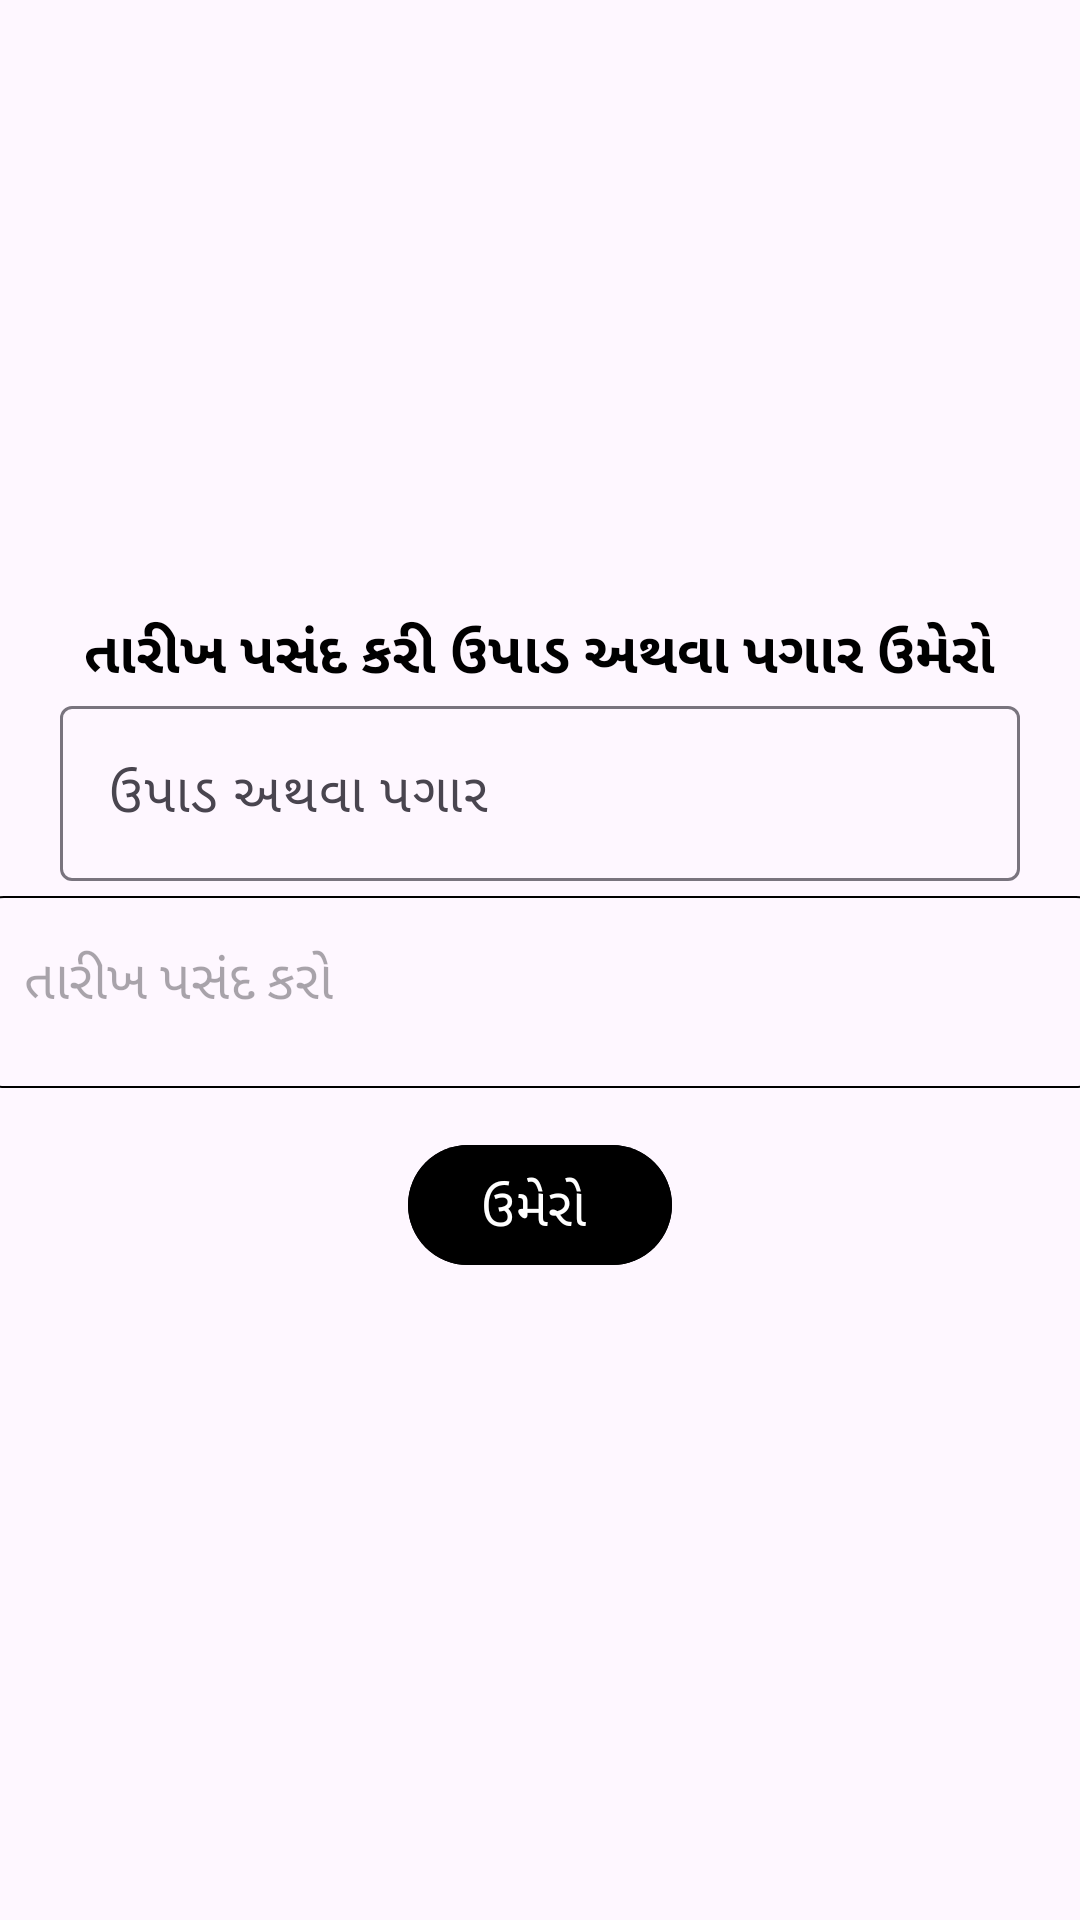

The Android layout XML behind this screen, and the referenced resources:
<!-- AndroidManifest.xml: application theme Theme.DwarkadhishTea -->
<!-- res/layout/emp_salary_dialog.xml -->
<?xml version="1.0" encoding="utf-8"?>
<LinearLayout xmlns:android="http://schemas.android.com/apk/res/android"
    xmlns:app="http://schemas.android.com/apk/res-auto"
    android:layout_width="match_parent"
    android:layout_height="match_parent"
    android:orientation="vertical"
    android:gravity="center">

    <androidx.appcompat.widget.AppCompatTextView
        android:id="@+id/tvTitle"
        style="@style/TextTitle"
        android:layout_width="wrap_content"
        android:layout_height="wrap_content"
        android:text="તારીખ પસંદ કરી ઉપાડ અથવા પગાર ઉમેરો"
        app:layout_constraintEnd_toEndOf="parent"
        app:layout_constraintStart_toStartOf="parent"
        app:layout_constraintTop_toTopOf="parent" />

    <com.google.android.material.textfield.TextInputLayout
        android:id="@+id/ilPrice"
        android:layout_width="match_parent"
        android:layout_height="wrap_content"
        android:hint="ઉપાડ અથવા પગાર"
        app:layout_constraintEnd_toEndOf="@+id/llQty"
        app:layout_constraintStart_toStartOf="@+id/llQty"
        app:layout_constraintTop_toBottomOf="@+id/llQty">

        <com.google.android.material.textfield.TextInputEditText
            android:id="@+id/etSalary"
            style="@style/EditTextStyle"
            android:inputType="number"
            android:layout_width="match_parent"
            android:layout_height="wrap_content"
            android:layout_marginHorizontal="20dp" />
    </com.google.android.material.textfield.TextInputLayout>


    <androidx.appcompat.widget.AppCompatTextView
        android:id="@+id/etDate"
        style="@style/EditTextStyle"
        android:layout_width="374dp"
        android:layout_height="64dp"
        android:layout_marginHorizontal="20dp"
        android:layout_marginVertical="5dp"
        android:background="@drawable/rounded_border"
        android:hint="તારીખ પસંદ કરો"
        android:padding="15dp"
        app:layout_constraintEnd_toEndOf="@+id/ilPrice"
        app:layout_constraintStart_toStartOf="@+id/ilPrice"
        app:layout_constraintTop_toBottomOf="@+id/ilPrice" />


    <com.google.android.material.button.MaterialButton
        android:id="@+id/btnAddSalary"
        android:layout_width="wrap_content"
        android:layout_height="wrap_content"
        android:text="ઉમેરો "
        style="@style/ButtonStyle"
        app:layout_constraintEnd_toEndOf="parent"
        app:layout_constraintStart_toStartOf="@+id/ilOfficeNumber"
        app:layout_constraintTop_toBottomOf="@+id/ilOfficeNumber" />
</LinearLayout>
<!-- resources referenced by this layout -->
<resources>
  <!-- drawable rounded_border (drawable) -->
  <shape xmlns:android="http://schemas.android.com/apk/res/android">
      <solid android:color="@android:color/transparent" />
      <corners android:radius="8dp" />
      <stroke android:width="0.5dp" android:color="#000000" />
  </shape>
  <style name="ButtonStyle">
          <item name="android:textSize">18sp</item>
          <item name="android:textColor">@color/white</item>
          <item name="android:fontFamily">@font/poppinsregular</item>
          <item name="textAllCaps">true</item>
          <item name="android:backgroundTint">@color/red</item>
          <item name="android:layout_margin">10dp</item>
      </style>
  <style name="EditTextStyle">
          <item name="android:textSize">18sp</item>
          <item name="android:textColor">@color/black</item>
          <item name="android:fontFamily">@font/poppinsregular</item>
          <item name="textAllCaps">true</item>
      </style>
  <style name="TextTitle">
          <item name="android:textSize">19sp</item>
          <item name="android:textStyle">bold</item>
          <item name="android:textColor">@color/black</item>
          <item name="android:textAlignment">center</item>
          <item name="android:fontFamily">@font/poppinsregular</item>
          <item name="textAllCaps">true</item>
      </style>
  <style name="Theme.DwarkadhishTea" parent="Base.Theme.DwarkadhishTea" />
  <style name="Base.Theme.DwarkadhishTea" parent="Theme.Material3.DayNight.NoActionBar">
          
          <item name="colorPrimary">@color/black</item>
      </style>
  <!-- not gathered from this repository: default colours our renderer supplied (Android Studio template values) -->
  <color name="black">#FF000000</color>
  <color name="white">#FFFFFFFF</color>
</resources>
